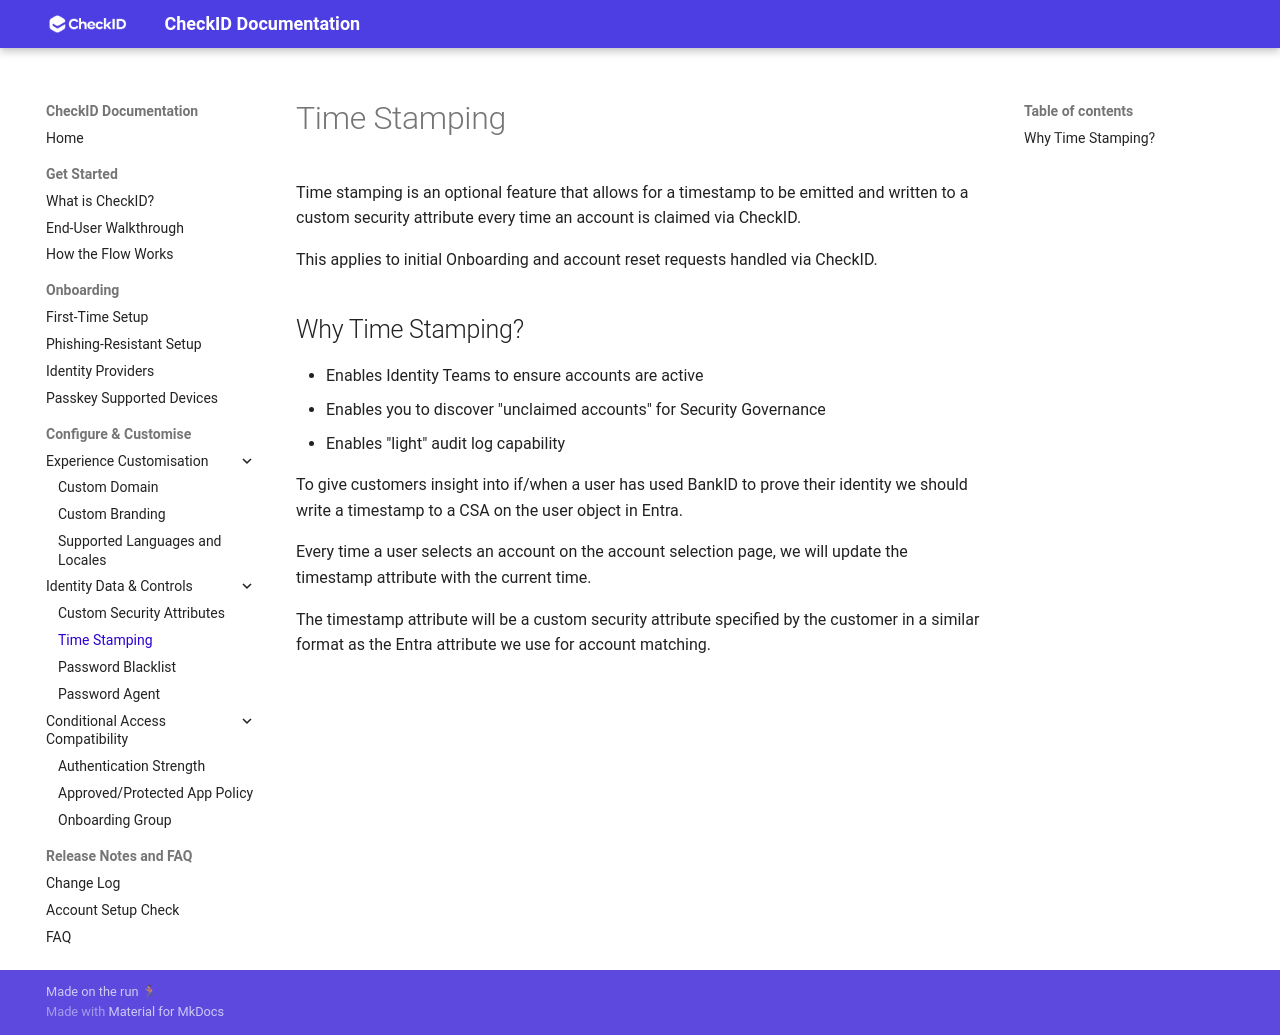

repository: fortytwoservices/checkid-public-docs · page: Guides/Time-Stamping/index.html · generator: mkdocs

# Time Stamping

Time stamping is an optional feature that allows for a timestamp to be emitted and written to a custom security attribute every time an account is claimed via CheckID.

This applies to initial Onboarding and account reset requests handled via CheckID.

## Why Time Stamping?

- Enables Identity Teams to ensure accounts are active
- Enables you to discover "unclaimed accounts" for Security Governance
- Enables "light" audit log capability

To give customers insight into if/when a user has used BankID to prove their identity we should write a timestamp to a CSA on the user object in Entra.

Every time a user selects an account on the account selection page, we will update the timestamp attribute with the current time.

The timestamp attribute will be a custom security attribute specified by the customer in a similar format as the Entra attribute we use for account matching.
